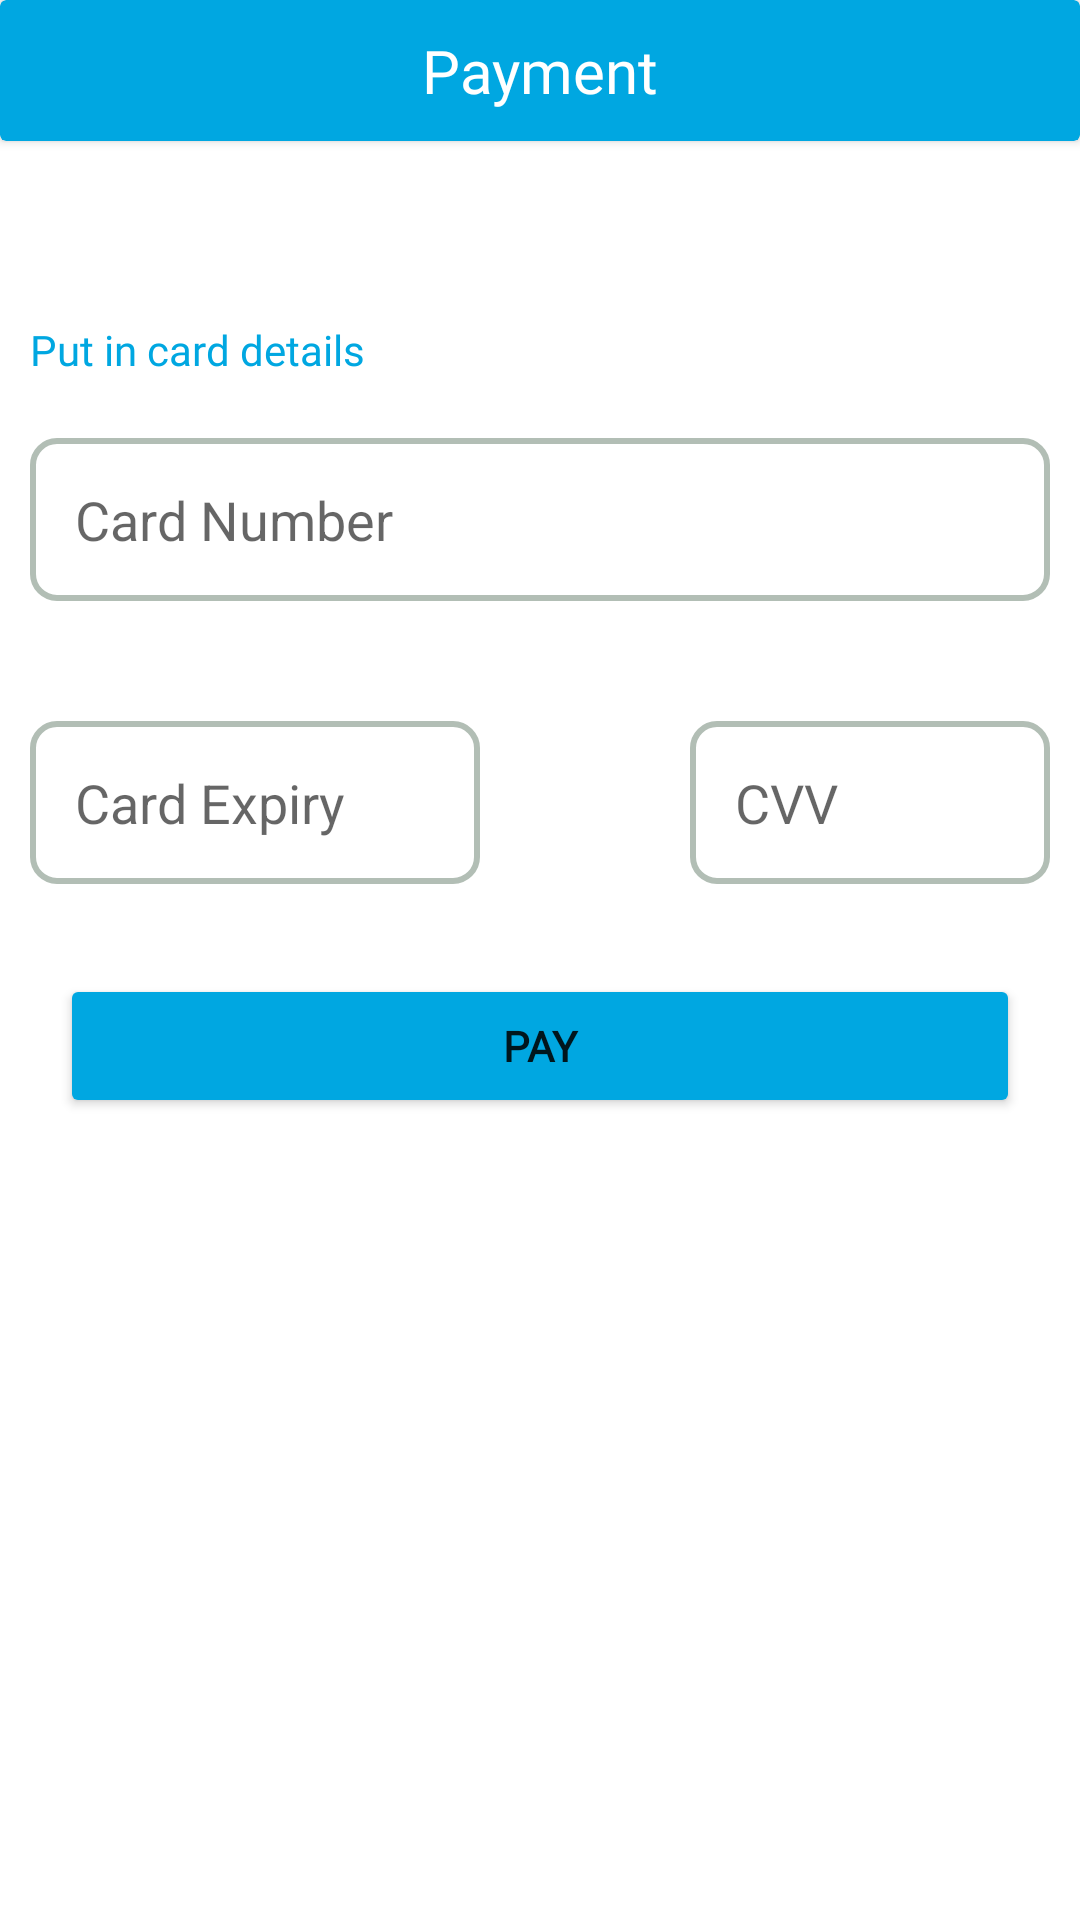

Here is an Android app screen rendered from its layout file. Give the layout XML and the strings, colors and styles it references.
<!-- AndroidManifest.xml: application theme Theme.Dispatch -->
<!-- res/layout/activity_payy.xml -->
<?xml version="1.0" encoding="utf-8"?>
<RelativeLayout xmlns:android="http://schemas.android.com/apk/res/android"
    xmlns:app="http://schemas.android.com/apk/res-auto"
    xmlns:tools="http://schemas.android.com/tools"
    android:layout_width="match_parent"
    android:layout_height="match_parent"
    android:orientation="vertical"
    tools:context=".Payy">

    <androidx.cardview.widget.CardView
        android:id="@+id/top"
        android:layout_width="match_parent"
        android:layout_height="wrap_content"
        android:backgroundTint="@color/primary2">

        <RelativeLayout
            android:layout_width="match_parent"
            android:layout_height="wrap_content"
            android:orientation="horizontal">

            <TextView
                android:layout_width="match_parent"
                android:layout_height="wrap_content"
                android:text="Payment"
                android:fontFamily="@font/montserrat_black"
                android:padding="10sp"
                android:textSize="20sp"
                android:textColor="@color/white"
                android:gravity="center_horizontal"/>

            <ImageView
                android:id="@+id/back"
                android:layout_width="wrap_content"
                android:layout_height="wrap_content"
                android:layout_alignParentStart="true"
                android:layout_centerInParent="true"
                android:layout_marginStart="20dp"
                android:src="@drawable/ic_arrow_back" />
        </RelativeLayout>
    </androidx.cardview.widget.CardView>

    <TextView
        android:padding="10dp"
        android:layout_below="@id/top"
        android:id="@+id/tv_payment_prompt"
        android:layout_width="wrap_content"
        android:layout_height="wrap_content"
        android:layout_marginTop="50dp"
        android:text="@string/payment_prompt"
        android:fontFamily="@font/montserrat_black"
        android:textSize="@dimen/text_24"
        android:textColor="@color/primary2"/>

    <LinearLayout
        android:id="@+id/details"
        android:layout_width="match_parent"
        android:layout_height="wrap_content"
        android:orientation="vertical"
        android:padding="10dp"
        android:layout_below="@id/tv_payment_prompt">

        <EditText
            android:id="@+id/til_card_number"
            android:padding="15dp"
            android:layout_width="match_parent"
            android:layout_height="wrap_content"
            android:hint="Card Number"
            android:inputType="number"
            android:background="@drawable/border_grey"/>

        <RelativeLayout
            android:layout_marginTop="40dp"
            android:layout_width="match_parent"
            android:layout_height="wrap_content">

            <EditText
                android:id="@+id/til_card_expiry"
                android:layout_alignParentLeft="true"
                android:padding="15dp"
                android:layout_width="150dp"
                android:layout_height="wrap_content"
                android:hint="Card Expiry"
                android:background="@drawable/border_grey"/>

            <EditText
                android:id="@+id/til_card_cvv"
                android:layout_alignParentRight="true"
                android:padding="15dp"
                android:layout_width="120dp"
                android:layout_height="wrap_content"
                android:hint="CVV"
                android:inputType="number"
                android:background="@drawable/border_grey"/>

        </RelativeLayout>
    </LinearLayout>

    <Button
        android:layout_marginTop="20dp"
        android:layout_below="@id/details"
        android:layout_marginHorizontal="20dp"
        android:id="@+id/btn_make_payment"
        android:layout_width="match_parent"
        android:layout_height="wrap_content"
        android:text="@string/meal_price"
        android:fontFamily="@font/montserrat_black"
        app:hintTextColor="@color/black"
        android:textStyle="bold"
        android:backgroundTint="@color/primary2"/>
    <ProgressBar
        android:layout_below="@id/details"
        android:id="@+id/progressBar"
        style="?android:attr/progressBarStyle"
        android:layout_width="match_parent"
        android:layout_height="wrap_content"
        android:layout_marginTop="20dp"
        android:layout_gravity="center"
        android:visibility="gone"
        android:indeterminate="true"
        android:indeterminateTintMode="src_atop"
        android:indeterminateTint="@color/primary2"
        tools:ignore="MissingConstraints"/>

</RelativeLayout>
<!-- resources referenced by this layout -->
<resources>
  <color name="black">#FF000000</color>
  <color name="primary2">#00A7E1</color>
  <color name="white">#FFFFFFFF</color>
  <!-- drawable border_grey (drawable-v24) -->
  <?xml version="1.0" encoding="utf-8"?>
  <shape xmlns:android="http://schemas.android.com/apk/res/android"
      android:shape="rectangle">
      <corners android:radius="8dp"/>
      <stroke android:color="#B2BEB5" android:width="2sp"/>
      <padding android:bottom="2dp" android:top="2dp"/>
      <solid android:color="#FFFFFF"/>
  
  </shape>
  <string name="meal_price">Pay</string>
  <string name="payment_prompt">Put in card details</string>
  <style name="Theme.Dispatch" parent="Theme.MaterialComponents.DayNight.NoActionBar">
          
          <item name="colorPrimary">@color/purple_500</item>
          <item name="colorPrimaryVariant">@color/primary2</item>
          <item name="colorOnPrimary">@color/white</item>
          
          <item name="colorSecondary">@color/teal_200</item>
          <item name="colorSecondaryVariant">@color/teal_700</item>
          <item name="colorOnSecondary">@color/black</item>
          
          <item name="android:statusBarColor">?attr/colorPrimaryVariant</item>
          
          <item name="drawerArrowStyle">@style/DrawerIconStyle</item>
      </style>
  <color name="purple_500">#FF6200EE</color>
  <color name="teal_200">#FF03DAC5</color>
  <color name="teal_700">#FF018786</color>
  <style name="DrawerIconStyle" parent="Widget.AppCompat.DrawerArrowToggle">
          <item name="color">@android:color/white</item>
      </style>
</resources>
